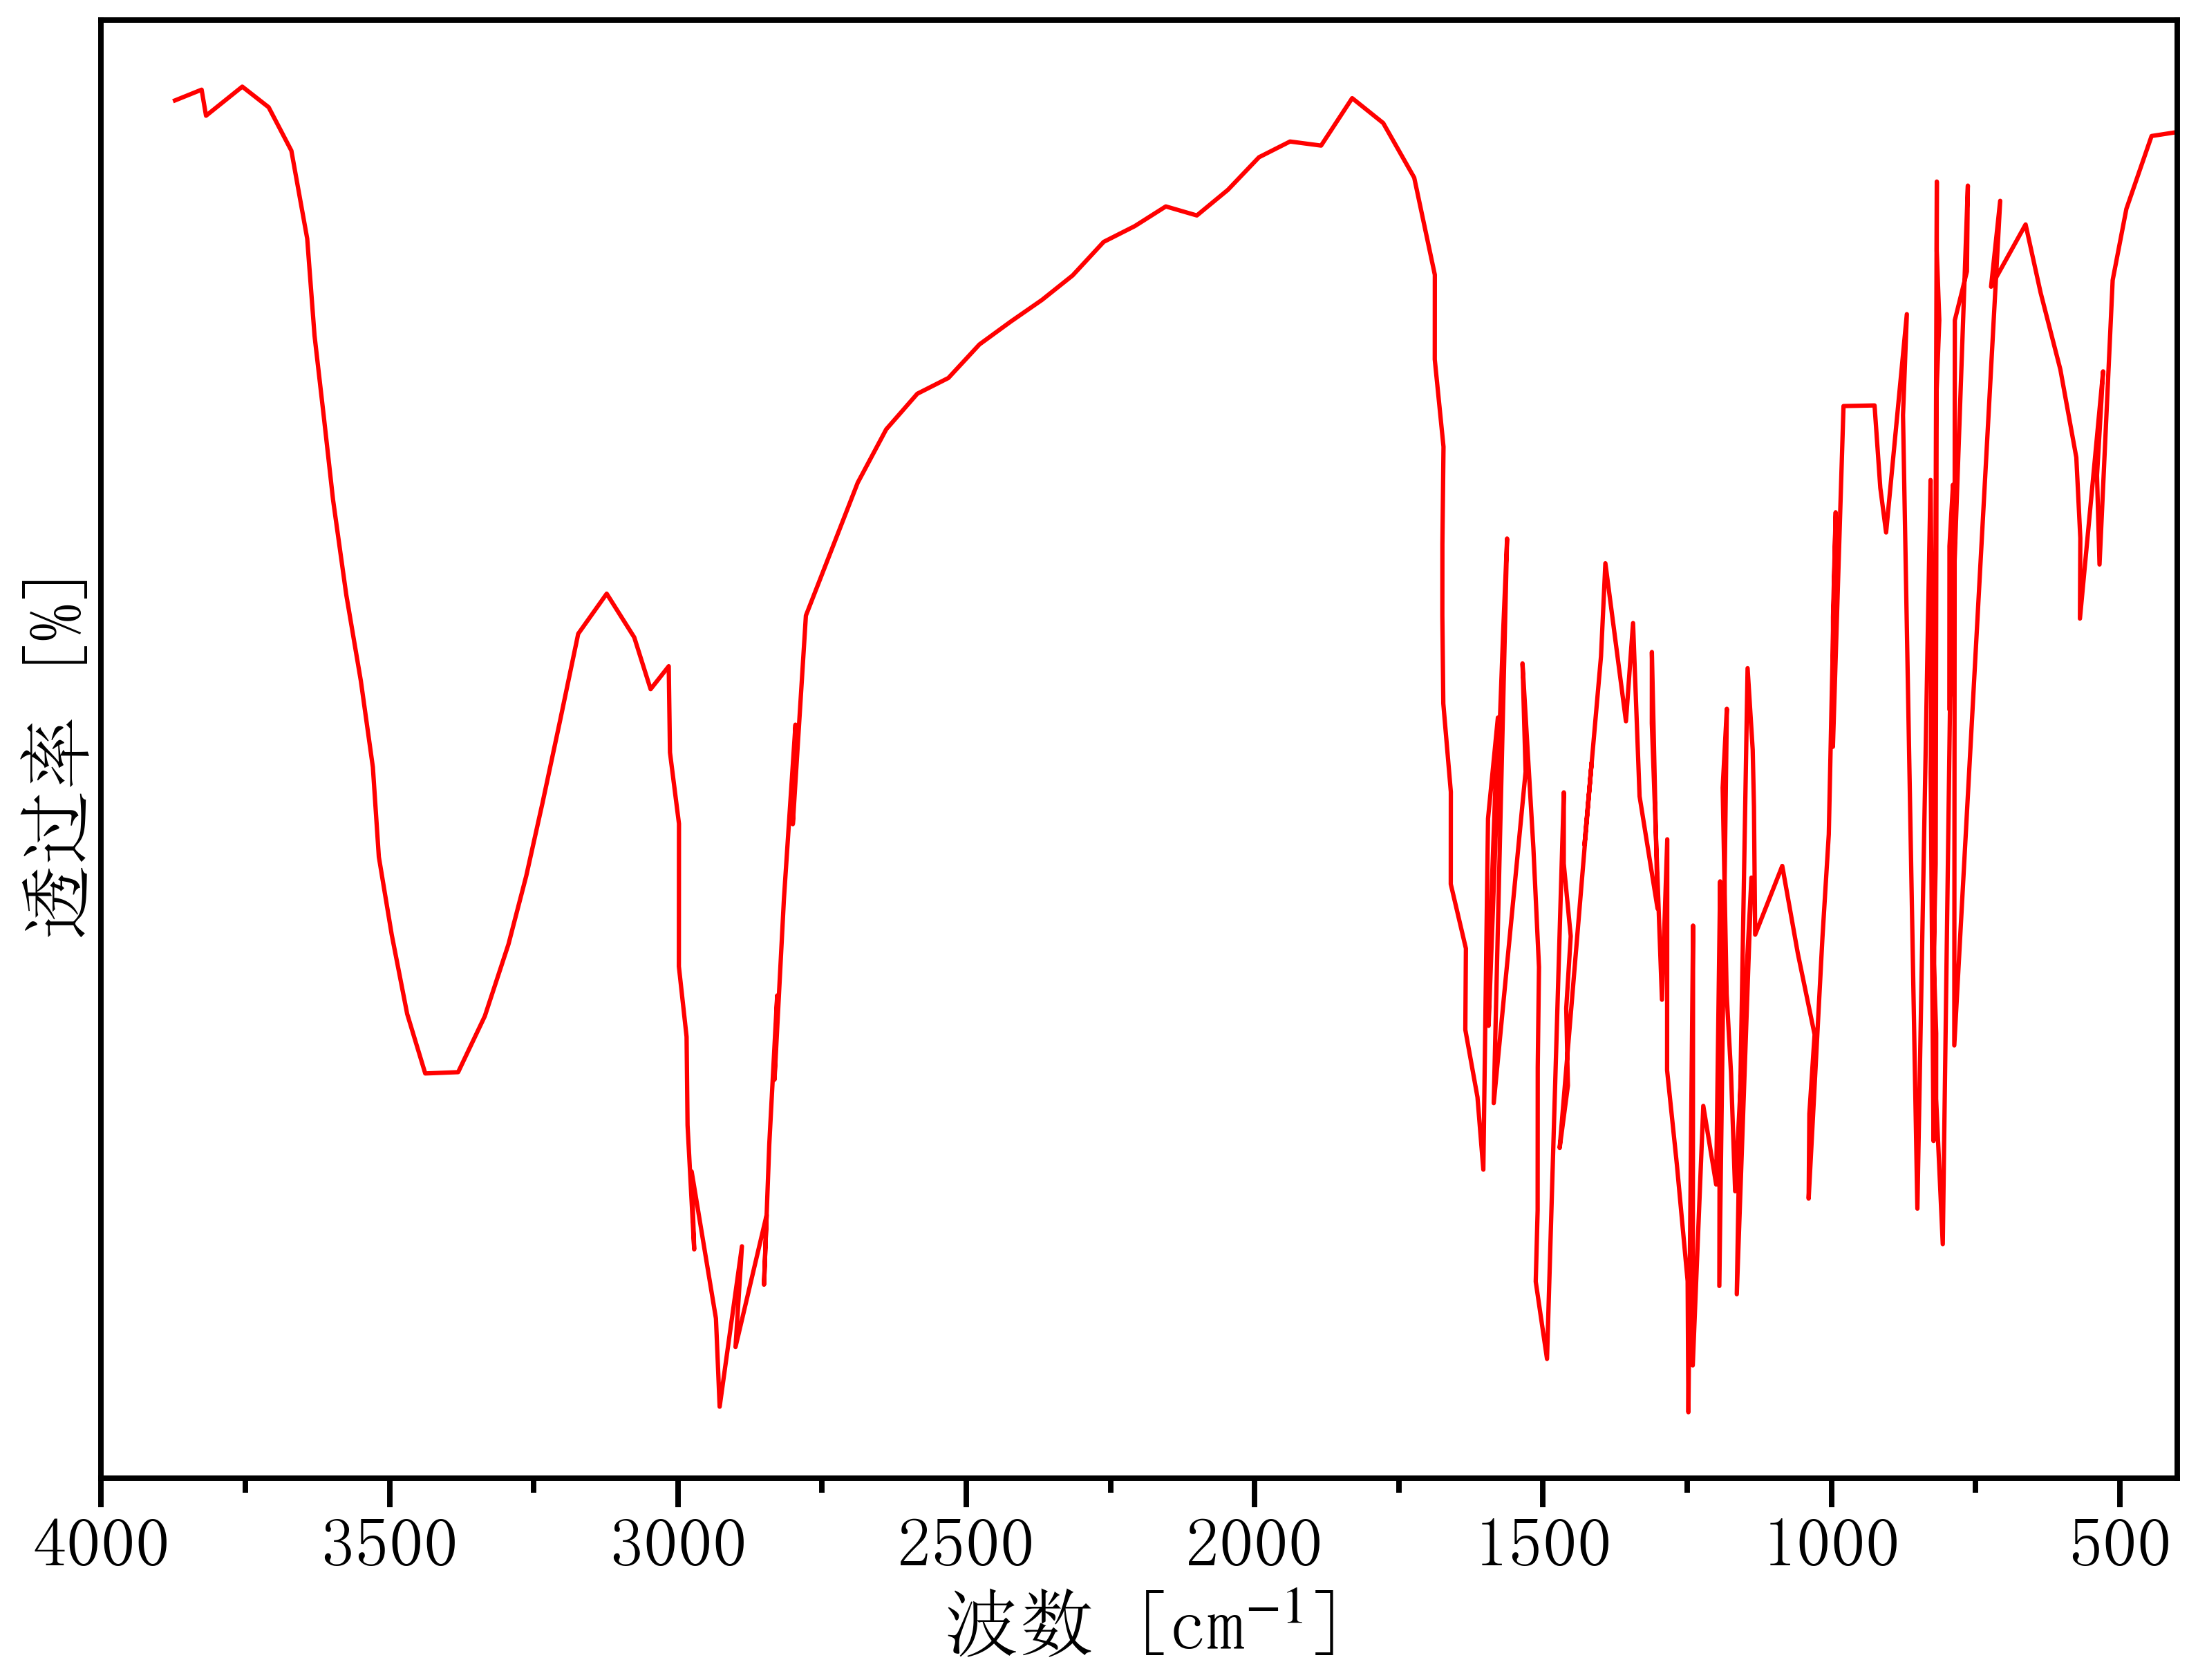

The file beside this chart, header and first rows:
3925.755156601749, 66.65357575600267
3872, 66.49
3826, 66.78
3818, 66.09
3755, 66.86
3710, 66.32
3670, 65.18
3643, 62.87
3630, 60.33
3614, 58.21
3598, 56.03
3575, 53.54
3550, 51.28
3529, 49.02
3519, 46.67
3496, 44.63
3469, 42.56
3438, 41
3381, 41.03
3335, 42.5
3294, 44.38
3263, 46.18
3235, 48.1
3204, 50.24
3173, 52.52
3123, 53.57
3076, 52.42
3047, 51.07
3016, 51.67
3014, 49.41
2998, 47.54
2998, 45.67
2998, 43.8
2985, 41.96
2983, 39.64
2972, 36.39
2976, 38.43
2934, 34.57
2928, 32.26
2889, 36.47
2900, 33.83
2846, 37.29
2851, 35.46
2842, 39.15
2828, 43.04
2832, 40.83
2816, 45.58
2796, 50.14
2801, 47.53
2778, 52.99
2733, 54.74
2688, 56.48
2639, 57.88
2585, 58.81
2531, 59.22
2477, 60.1
2423, 60.69
2369, 61.27
2316, 61.91
2262, 62.79
2208, 63.2
... 134 more rows
